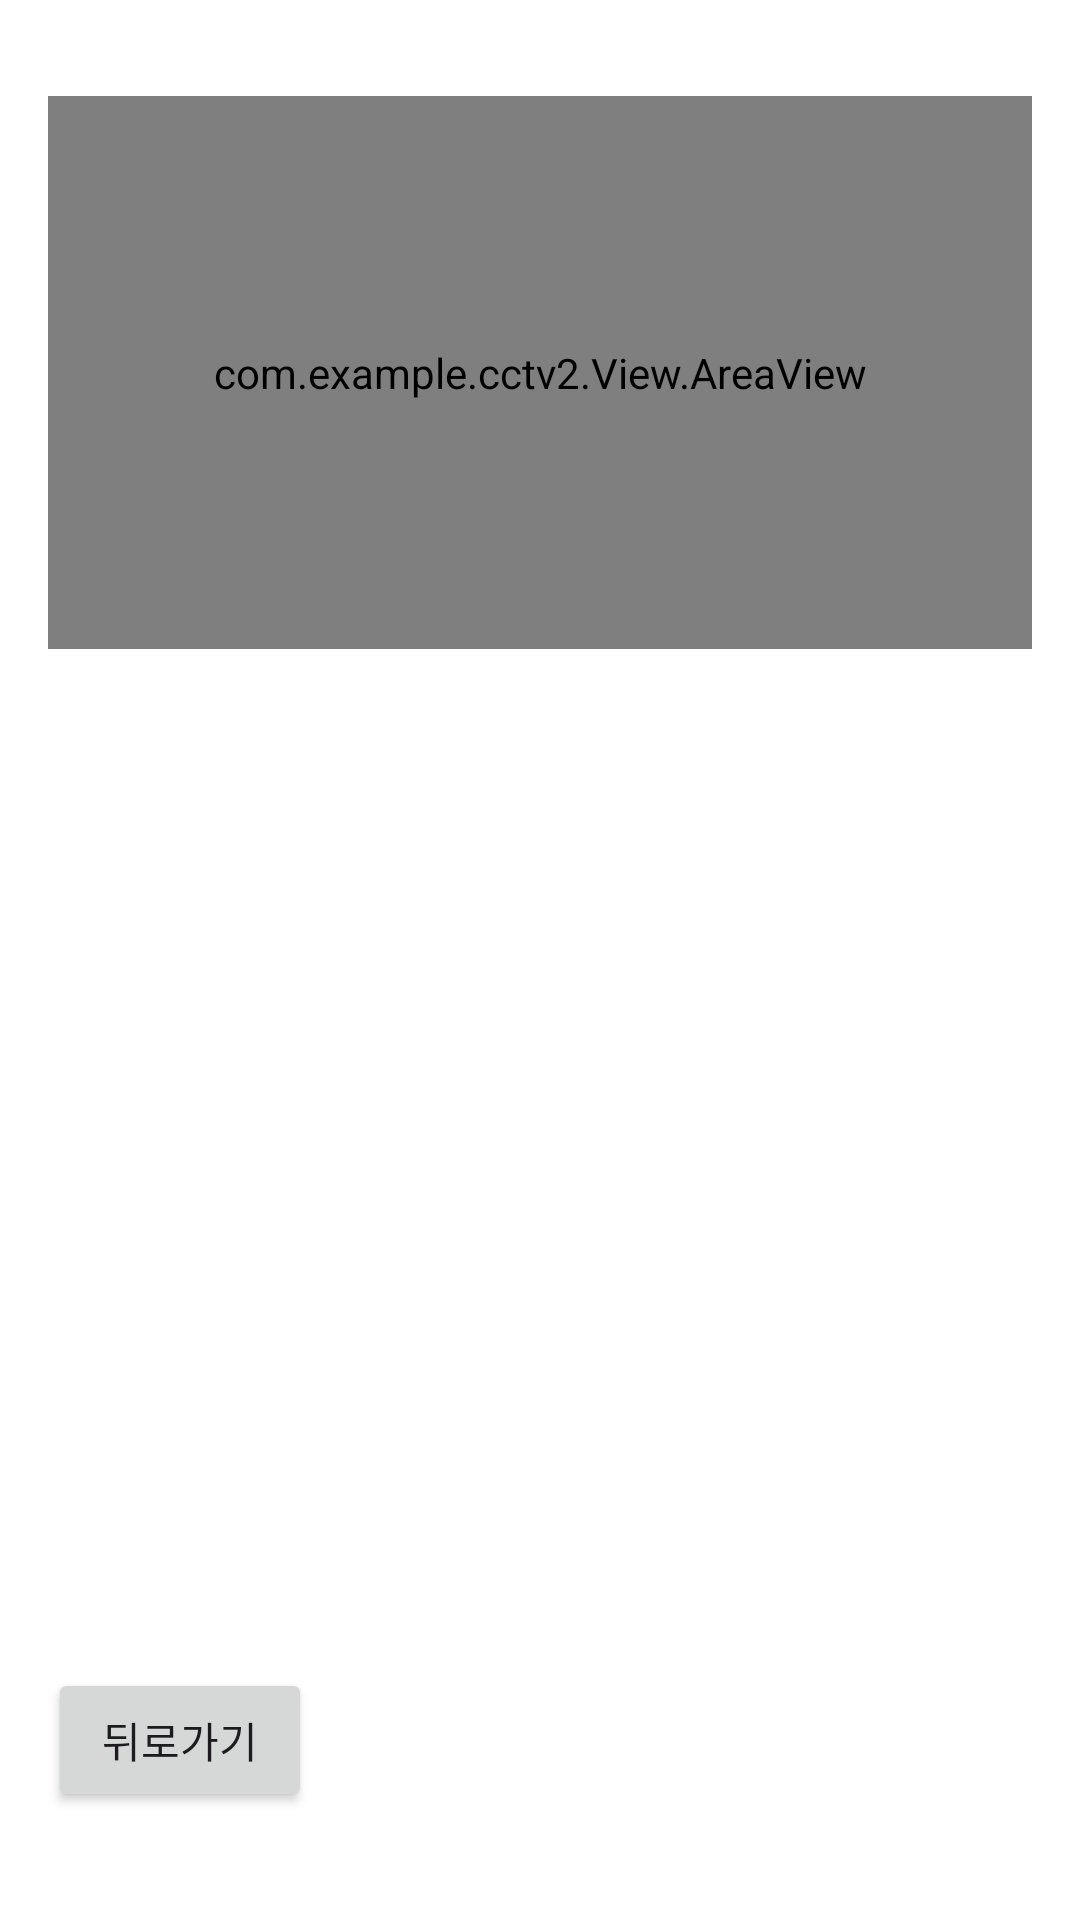

Produce the Android XML layout that renders to this screen, including the resource entries it uses.
<!-- AndroidManifest.xml: application theme Theme.CCTV2 -->
<!-- res/layout/activity_viewzone.xml -->
<?xml version="1.0" encoding="utf-8"?>
<androidx.constraintlayout.widget.ConstraintLayout xmlns:android="http://schemas.android.com/apk/res/android"
    xmlns:app="http://schemas.android.com/apk/res-auto"
    xmlns:tools="http://schemas.android.com/tools"
    android:layout_width="match_parent"
    android:layout_height="match_parent"
    android:padding="16dp">

    <androidx.constraintlayout.widget.ConstraintLayout
        android:id="@+id/setZoneContainer"
        android:layout_width="match_parent"
        android:layout_height="wrap_content"
        android:layout_marginTop="16dp"
        app:layout_constraintTop_toTopOf="parent"
        app:layout_constraintStart_toStartOf="parent"
        app:layout_constraintEnd_toEndOf="parent"
        app:layout_constraintDimensionRatio="16:9">

        <ImageView
            android:id="@+id/viewZoneImage"
            android:layout_width="match_parent"
            android:layout_height="0dp"
            android:scaleType="fitCenter"
            app:layout_constraintTop_toTopOf="parent"
            app:layout_constraintStart_toStartOf="parent"
            app:layout_constraintEnd_toEndOf="parent"
            app:layout_constraintDimensionRatio="16:9"
            android:src="@drawable/placeholder_image" />

        <com.example.cctv2.View.AreaView
            android:id="@+id/viewZoneArea"
            android:layout_width="match_parent"
            android:layout_height="0dp"
            app:layout_constraintTop_toTopOf="parent"
            app:layout_constraintStart_toStartOf="parent"
            app:layout_constraintEnd_toEndOf="parent"
            app:layout_constraintDimensionRatio="16:9"/>

    </androidx.constraintlayout.widget.ConstraintLayout>

    <androidx.recyclerview.widget.RecyclerView
        android:id="@+id/zoneListView"
        android:layout_width="match_parent"
        android:layout_height="0dp"
        android:layout_marginTop="16dp"
        android:layout_marginBottom="16dp"
        app:layout_constraintTop_toBottomOf="@id/setZoneContainer"
        app:layout_constraintBottom_toTopOf="@id/buttonBack">

    </androidx.recyclerview.widget.RecyclerView>

    
    <Button
        android:id="@+id/buttonBack"
        android:layout_width="wrap_content"
        android:layout_height="wrap_content"
        android:text="뒤로가기"
        android:layout_marginBottom="20dp"
        app:layout_constraintBottom_toBottomOf="parent"
        app:layout_constraintStart_toStartOf="parent"/> 



</androidx.constraintlayout.widget.ConstraintLayout>
<!-- resources referenced by this layout -->
<resources>
  <style name="Theme.CCTV2" parent="Base.Theme.CCTV2" />
  <style name="Base.Theme.CCTV2" parent="Theme.Material3.DayNight.NoActionBar">
          
          
          <item name="android:colorBackground">#FFFFFF</item> 
  
          
          <item name="colorPrimary">#00BCD4</item> 
          <item name="colorOnPrimary">#FFFFFF</item>
          <item name="android:windowIsTranslucent">true</item> //true =&gt; 투명처리
      </style>
</resources>
